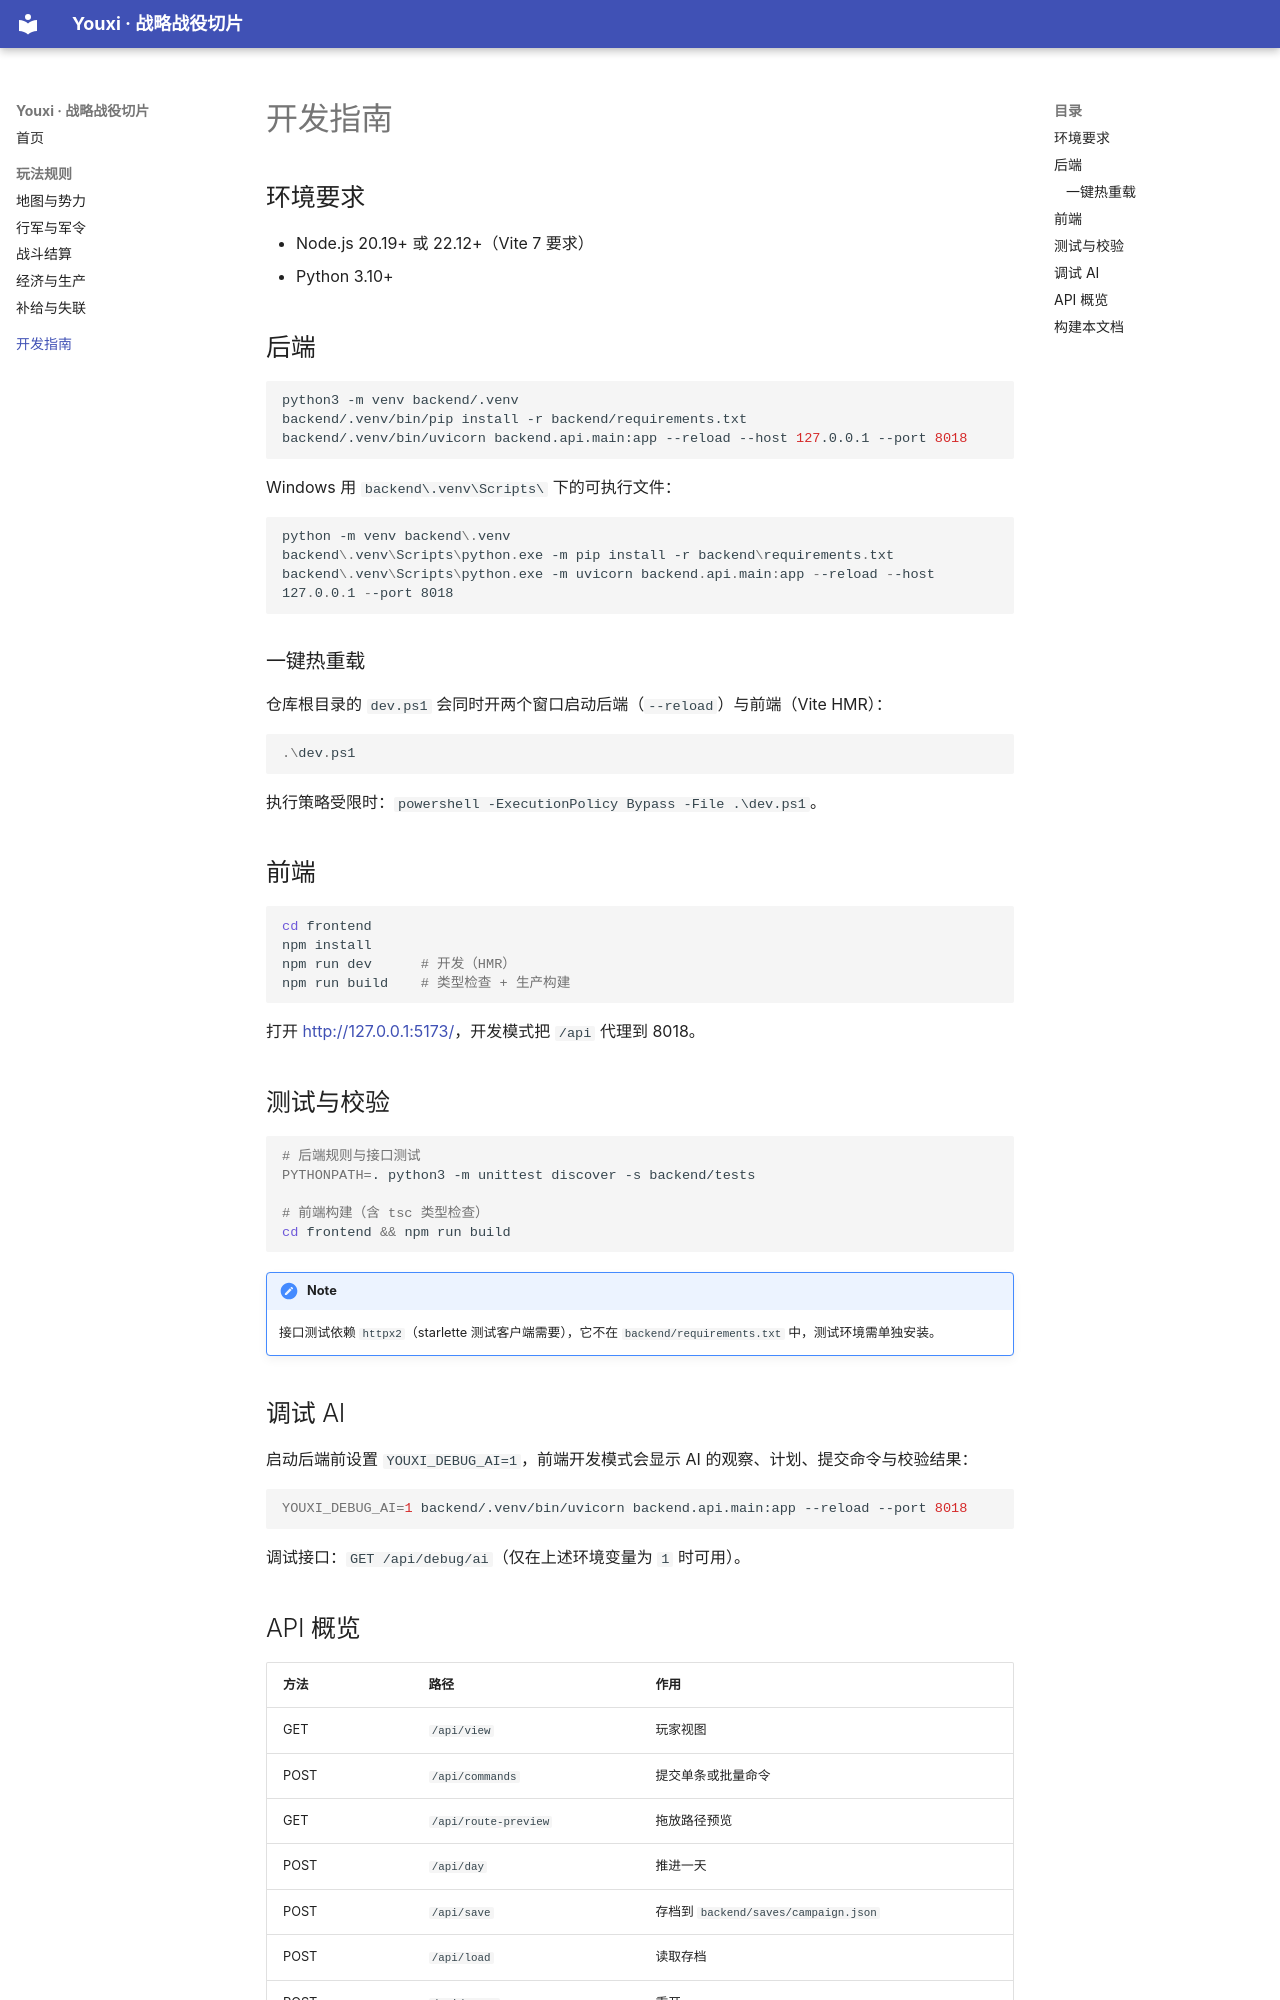

repository: 918822019/youxi · page: development/index.html · generator: mkdocs

# 开发指南

## 环境要求

- Node.js 20.19+ 或 22.12+（Vite 7 要求）
- Python 3.10+

## 后端

```bash
python3 -m venv backend/.venv
backend/.venv/bin/pip install -r backend/requirements.txt
backend/.venv/bin/uvicorn backend.api.main:app --reload --host 127.0.0.1 --port 8018
```

Windows 用 `backend\.venv\Scripts\` 下的可执行文件：

```powershell
python -m venv backend\.venv
backend\.venv\Scripts\python.exe -m pip install -r backend\requirements.txt
backend\.venv\Scripts\python.exe -m uvicorn backend.api.main:app --reload --host 127.0.0.1 --port 8018
```

### 一键热重载

仓库根目录的 `dev.ps1` 会同时开两个窗口启动后端（`--reload`）与前端（Vite HMR）：

```powershell
.\dev.ps1
```

执行策略受限时：`powershell -ExecutionPolicy Bypass -File .\dev.ps1`。

## 前端

```bash
cd frontend
npm install
npm run dev      # 开发（HMR）
npm run build    # 类型检查 + 生产构建
```

打开 <http://127.0.0.1:5173/>，开发模式把 `/api` 代理到 8018。

## 测试与校验

```bash
# 后端规则与接口测试
PYTHONPATH=. python3 -m unittest discover -s backend/tests

# 前端构建（含 tsc 类型检查）
cd frontend && npm run build
```

!!! note
    接口测试依赖 `httpx2`（starlette 测试客户端需要），它不在 `backend/requirements.txt` 中，测试环境需单独安装。

## 调试 AI

启动后端前设置 `YOUXI_DEBUG_AI=1`，前端开发模式会显示 AI 的观察、计划、提交命令与校验结果：

```bash
YOUXI_DEBUG_AI=1 backend/.venv/bin/uvicorn backend.api.main:app --reload --port 8018
```

调试接口：`GET /api/debug/ai`（仅在上述环境变量为 `1` 时可用）。
